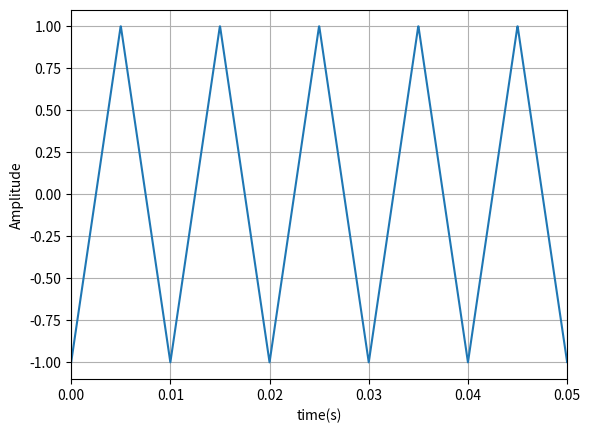
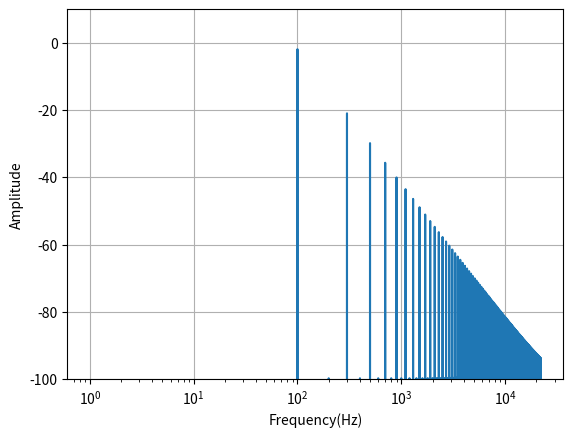

Generate these figures, in order, with matplotlib:
import numpy as np
import matplotlib.pyplot as plt
from scipy.signal.windows import hann

t=np.arange(0,1,1/44100)
f=100
y=0
# for i in range(1,200,2):
#     y-=(2/(i))*np.sin(2*np.pi*i*f*t)
# y=y/y.max()
y = 2 * np.abs(2 * (t * f - np.floor(t * f + 0.5))) - 1
plt.figure()
plt.plot(t,y)
plt.xlim(0,0.05)
plt.xlabel("time(s)")
plt.ylabel("Amplitude")
plt.grid()
plt.show()

# y=y[2048:4096]
# window=hann(2048)
# w_signal=window*y
N=len(y)
fft=np.fft.fft(y)
fft_abs=2*(np.abs(fft)/N)
# correction_factor = np.sum(window) / len(window)
# corrected_signal = fft_abs / correction_factor
# fft_log=20*np.log10(corrected_signal)
fft_log=20*np.log10(fft_abs)
dt=1/44100
freq = np.fft.fftfreq(N, d=dt)
plt.figure()
plt.plot(freq[0:int(N/2)],fft_log[0:int(N/2)])
plt.xlabel("Frequency(Hz)")
plt.ylabel("Amplitude")
plt.xscale("log")
plt.ylim(-100,10)
plt.grid()
plt.show()
